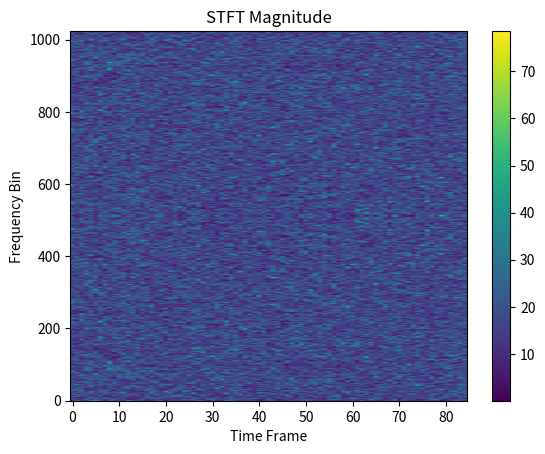

Write Python code to recreate this figure.
import numpy as np
import matplotlib.pyplot as plt
def stft(x, fs, win, hop):
    w = np.hanning(win)
    out = np.array([np.fft.fft(w*x[i:i+win]) for i in range(0, len(x)-win, hop)])
    return out
fs = 44100  # for example
x = np.random.randn(fs*1)  # 1 second of random noise
X = stft(x, fs, 1024, 512)
plt.imshow(np.abs(X.T), aspect='auto', origin='lower')
plt.title('STFT Magnitude')
plt.ylabel('Frequency Bin')
plt.xlabel('Time Frame')
plt.colorbar()
plt.show()

"""
Note: There are advanced libraries like scipy and librosa in Python that provide more efficient and comprehensive implementations of STFT and related functions.
It's important to also discuss the resolution trade-offs associated with STFT (i.e., choosing window length affects time and frequency resolution)
and the concept of the inverse STFT (iSTFT, i.e. frequency synthesis) which can reconstruct a signal from its STFT representation.


"""
